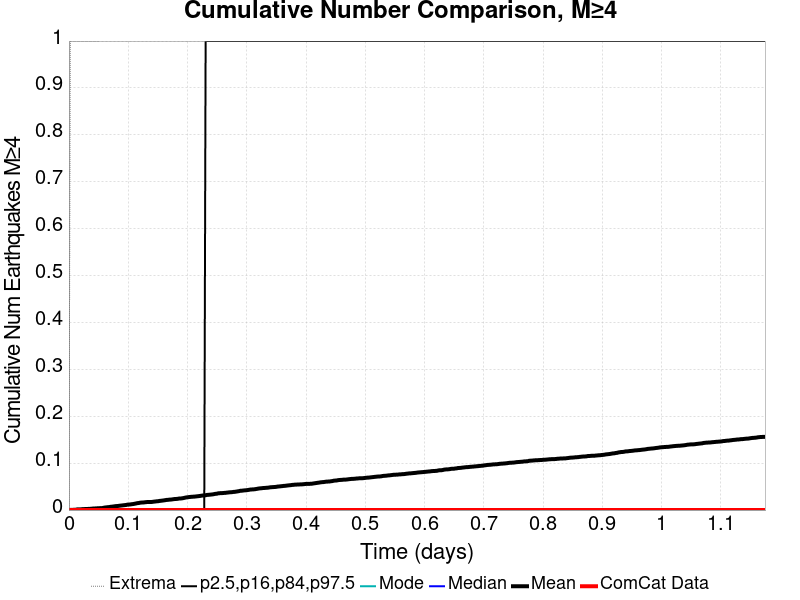

The data file committed next to this chart (first rows):
Time (days), ComCat Data, Simulation Mean, Simulation Median, Simulation Mode, Simulation Minimum, Simulation Maximum, 2.5 %-ile, 16 %-ile, 84 %-ile, 97.5 %-ile
0.0, 0.0, 0.0, 0.0, 0.0, 0.0, 0.0, 0.0, 0.0, 0.0, 0.0
0.002353, 0.0, 3.0E-4, 0.0, 0.0, 0.0, 1.0, 0.0, 0.0, 0.0, 0.0
0.004706, 0.0, 4.0E-4, 0.0, 0.0, 0.0, 1.0, 0.0, 0.0, 0.0, 0.0
0.00706, 0.0, 5.0E-4, 0.0, 0.0, 0.0, 1.0, 0.0, 0.0, 0.0, 0.0
0.009413, 0.0, 7.0E-4, 0.0, 0.0, 0.0, 1.0, 0.0, 0.0, 0.0, 0.0
0.01177, 0.0, 8.0E-4, 0.0, 0.0, 0.0, 1.0, 0.0, 0.0, 0.0, 0.0
0.01412, 0.0, 0.0015, 0.0, 0.0, 0.0, 1.0, 0.0, 0.0, 0.0, 0.0
0.01647, 0.0, 0.0015, 0.0, 0.0, 0.0, 1.0, 0.0, 0.0, 0.0, 0.0
0.01883, 0.0, 0.0015, 0.0, 0.0, 0.0, 1.0, 0.0, 0.0, 0.0, 0.0
0.02118, 0.0, 0.0017, 0.0, 0.0, 0.0, 1.0, 0.0, 0.0, 0.0, 0.0
0.02353, 0.0, 0.002, 0.0, 0.0, 0.0, 1.0, 0.0, 0.0, 0.0, 0.0
0.02589, 0.0, 0.0021, 0.0, 0.0, 0.0, 1.0, 0.0, 0.0, 0.0, 0.0
0.02824, 0.0, 0.0023, 0.0, 0.0, 0.0, 1.0, 0.0, 0.0, 0.0, 0.0
0.03059, 0.0, 0.0023, 0.0, 0.0, 0.0, 1.0, 0.0, 0.0, 0.0, 0.0
0.03295, 0.0, 0.0025, 0.0, 0.0, 0.0, 1.0, 0.0, 0.0, 0.0, 0.0
0.0353, 0.0, 0.0026, 0.0, 0.0, 0.0, 1.0, 0.0, 0.0, 0.0, 0.0
0.03765, 0.0, 0.0028, 0.0, 0.0, 0.0, 1.0, 0.0, 0.0, 0.0, 0.0
0.04001, 0.0, 0.0032, 0.0, 0.0, 0.0, 1.0, 0.0, 0.0, 0.0, 0.0
0.04236, 0.0, 0.0033, 0.0, 0.0, 0.0, 1.0, 0.0, 0.0, 0.0, 0.0
0.04471, 0.0, 0.0035, 0.0, 0.0, 0.0, 1.0, 0.0, 0.0, 0.0, 0.0
0.04706, 0.0, 0.0037, 0.0, 0.0, 0.0, 1.0, 0.0, 0.0, 0.0, 0.0
0.04942, 0.0, 0.0039, 0.0, 0.0, 0.0, 1.0, 0.0, 0.0, 0.0, 0.0
0.05177, 0.0, 0.004, 0.0, 0.0, 0.0, 2.0, 0.0, 0.0, 0.0, 0.0
0.05412, 0.0, 0.0041, 0.0, 0.0, 0.0, 2.0, 0.0, 0.0, 0.0, 0.0
0.05648, 0.0, 0.0043, 0.0, 0.0, 0.0, 2.0, 0.0, 0.0, 0.0, 0.0
0.05883, 0.0, 0.005, 0.0, 0.0, 0.0, 2.0, 0.0, 0.0, 0.0, 0.0
0.06118, 0.0, 0.0055, 0.0, 0.0, 0.0, 3.0, 0.0, 0.0, 0.0, 0.0
0.06354, 0.0, 0.0058, 0.0, 0.0, 0.0, 3.0, 0.0, 0.0, 0.0, 0.0
0.06589, 0.0, 0.0062, 0.0, 0.0, 0.0, 3.0, 0.0, 0.0, 0.0, 0.0
0.06824, 0.0, 0.0064, 0.0, 0.0, 0.0, 3.0, 0.0, 0.0, 0.0, 0.0
0.0706, 0.0, 0.007, 0.0, 0.0, 0.0, 6.0, 0.0, 0.0, 0.0, 0.0
0.07295, 0.0, 0.0073, 0.0, 0.0, 0.0, 8.0, 0.0, 0.0, 0.0, 0.0
0.0753, 0.0, 0.0077, 0.0, 0.0, 0.0, 10.0, 0.0, 0.0, 0.0, 0.0
0.07766, 0.0, 0.0082, 0.0, 0.0, 0.0, 12.0, 0.0, 0.0, 0.0, 0.0
0.08001, 0.0, 0.0085, 0.0, 0.0, 0.0, 12.0, 0.0, 0.0, 0.0, 0.0
0.08236, 0.0, 0.0087, 0.0, 0.0, 0.0, 12.0, 0.0, 0.0, 0.0, 0.0
0.08472, 0.0, 0.0091, 0.0, 0.0, 0.0, 12.0, 0.0, 0.0, 0.0, 0.0
0.08707, 0.0, 0.0095, 0.0, 0.0, 0.0, 12.0, 0.0, 0.0, 0.0, 0.0
0.08942, 0.0, 0.0098, 0.0, 0.0, 0.0, 12.0, 0.0, 0.0, 0.0, 0.0
0.09178, 0.0, 0.0102, 0.0, 0.0, 0.0, 12.0, 0.0, 0.0, 0.0, 0.0
0.09413, 0.0, 0.0105, 0.0, 0.0, 0.0, 12.0, 0.0, 0.0, 0.0, 0.0
0.09648, 0.0, 0.0109, 0.0, 0.0, 0.0, 12.0, 0.0, 0.0, 0.0, 0.0
0.09884, 0.0, 0.0116, 0.0, 0.0, 0.0, 15.0, 0.0, 0.0, 0.0, 0.0
0.1012, 0.0, 0.0117, 0.0, 0.0, 0.0, 16.0, 0.0, 0.0, 0.0, 0.0
0.1035, 0.0, 0.012, 0.0, 0.0, 0.0, 17.0, 0.0, 0.0, 0.0, 0.0
0.1059, 0.0, 0.0125, 0.0, 0.0, 0.0, 17.0, 0.0, 0.0, 0.0, 0.0
0.1082, 0.0, 0.0128, 0.0, 0.0, 0.0, 17.0, 0.0, 0.0, 0.0, 0.0
0.1106, 0.0, 0.0134, 0.0, 0.0, 0.0, 18.0, 0.0, 0.0, 0.0, 0.0
0.113, 0.0, 0.014, 0.0, 0.0, 0.0, 18.0, 0.0, 0.0, 0.0, 0.0
0.1153, 0.0, 0.0147, 0.0, 0.0, 0.0, 20.0, 0.0, 0.0, 0.0, 0.0
0.1177, 0.0, 0.015, 0.0, 0.0, 0.0, 20.0, 0.0, 0.0, 0.0, 0.0
0.12, 0.0, 0.0157, 0.0, 0.0, 0.0, 20.0, 0.0, 0.0, 0.0, 0.0
0.1224, 0.0, 0.016, 0.0, 0.0, 0.0, 20.0, 0.0, 0.0, 0.0, 0.0
0.1247, 0.0, 0.0161, 0.0, 0.0, 0.0, 20.0, 0.0, 0.0, 0.0, 0.0
0.1271, 0.0, 0.0164, 0.0, 0.0, 0.0, 20.0, 0.0, 0.0, 0.0, 0.0
0.1294, 0.0, 0.0168, 0.0, 0.0, 0.0, 20.0, 0.0, 0.0, 0.0, 0.0
0.1318, 0.0, 0.0171, 0.0, 0.0, 0.0, 20.0, 0.0, 0.0, 0.0, 0.0
0.1341, 0.0, 0.0171, 0.0, 0.0, 0.0, 20.0, 0.0, 0.0, 0.0, 0.0
0.1365, 0.0, 0.0171, 0.0, 0.0, 0.0, 20.0, 0.0, 0.0, 0.0, 0.0
0.1388, 0.0, 0.0172, 0.0, 0.0, 0.0, 20.0, 0.0, 0.0, 0.0, 0.0
... 440 more rows
